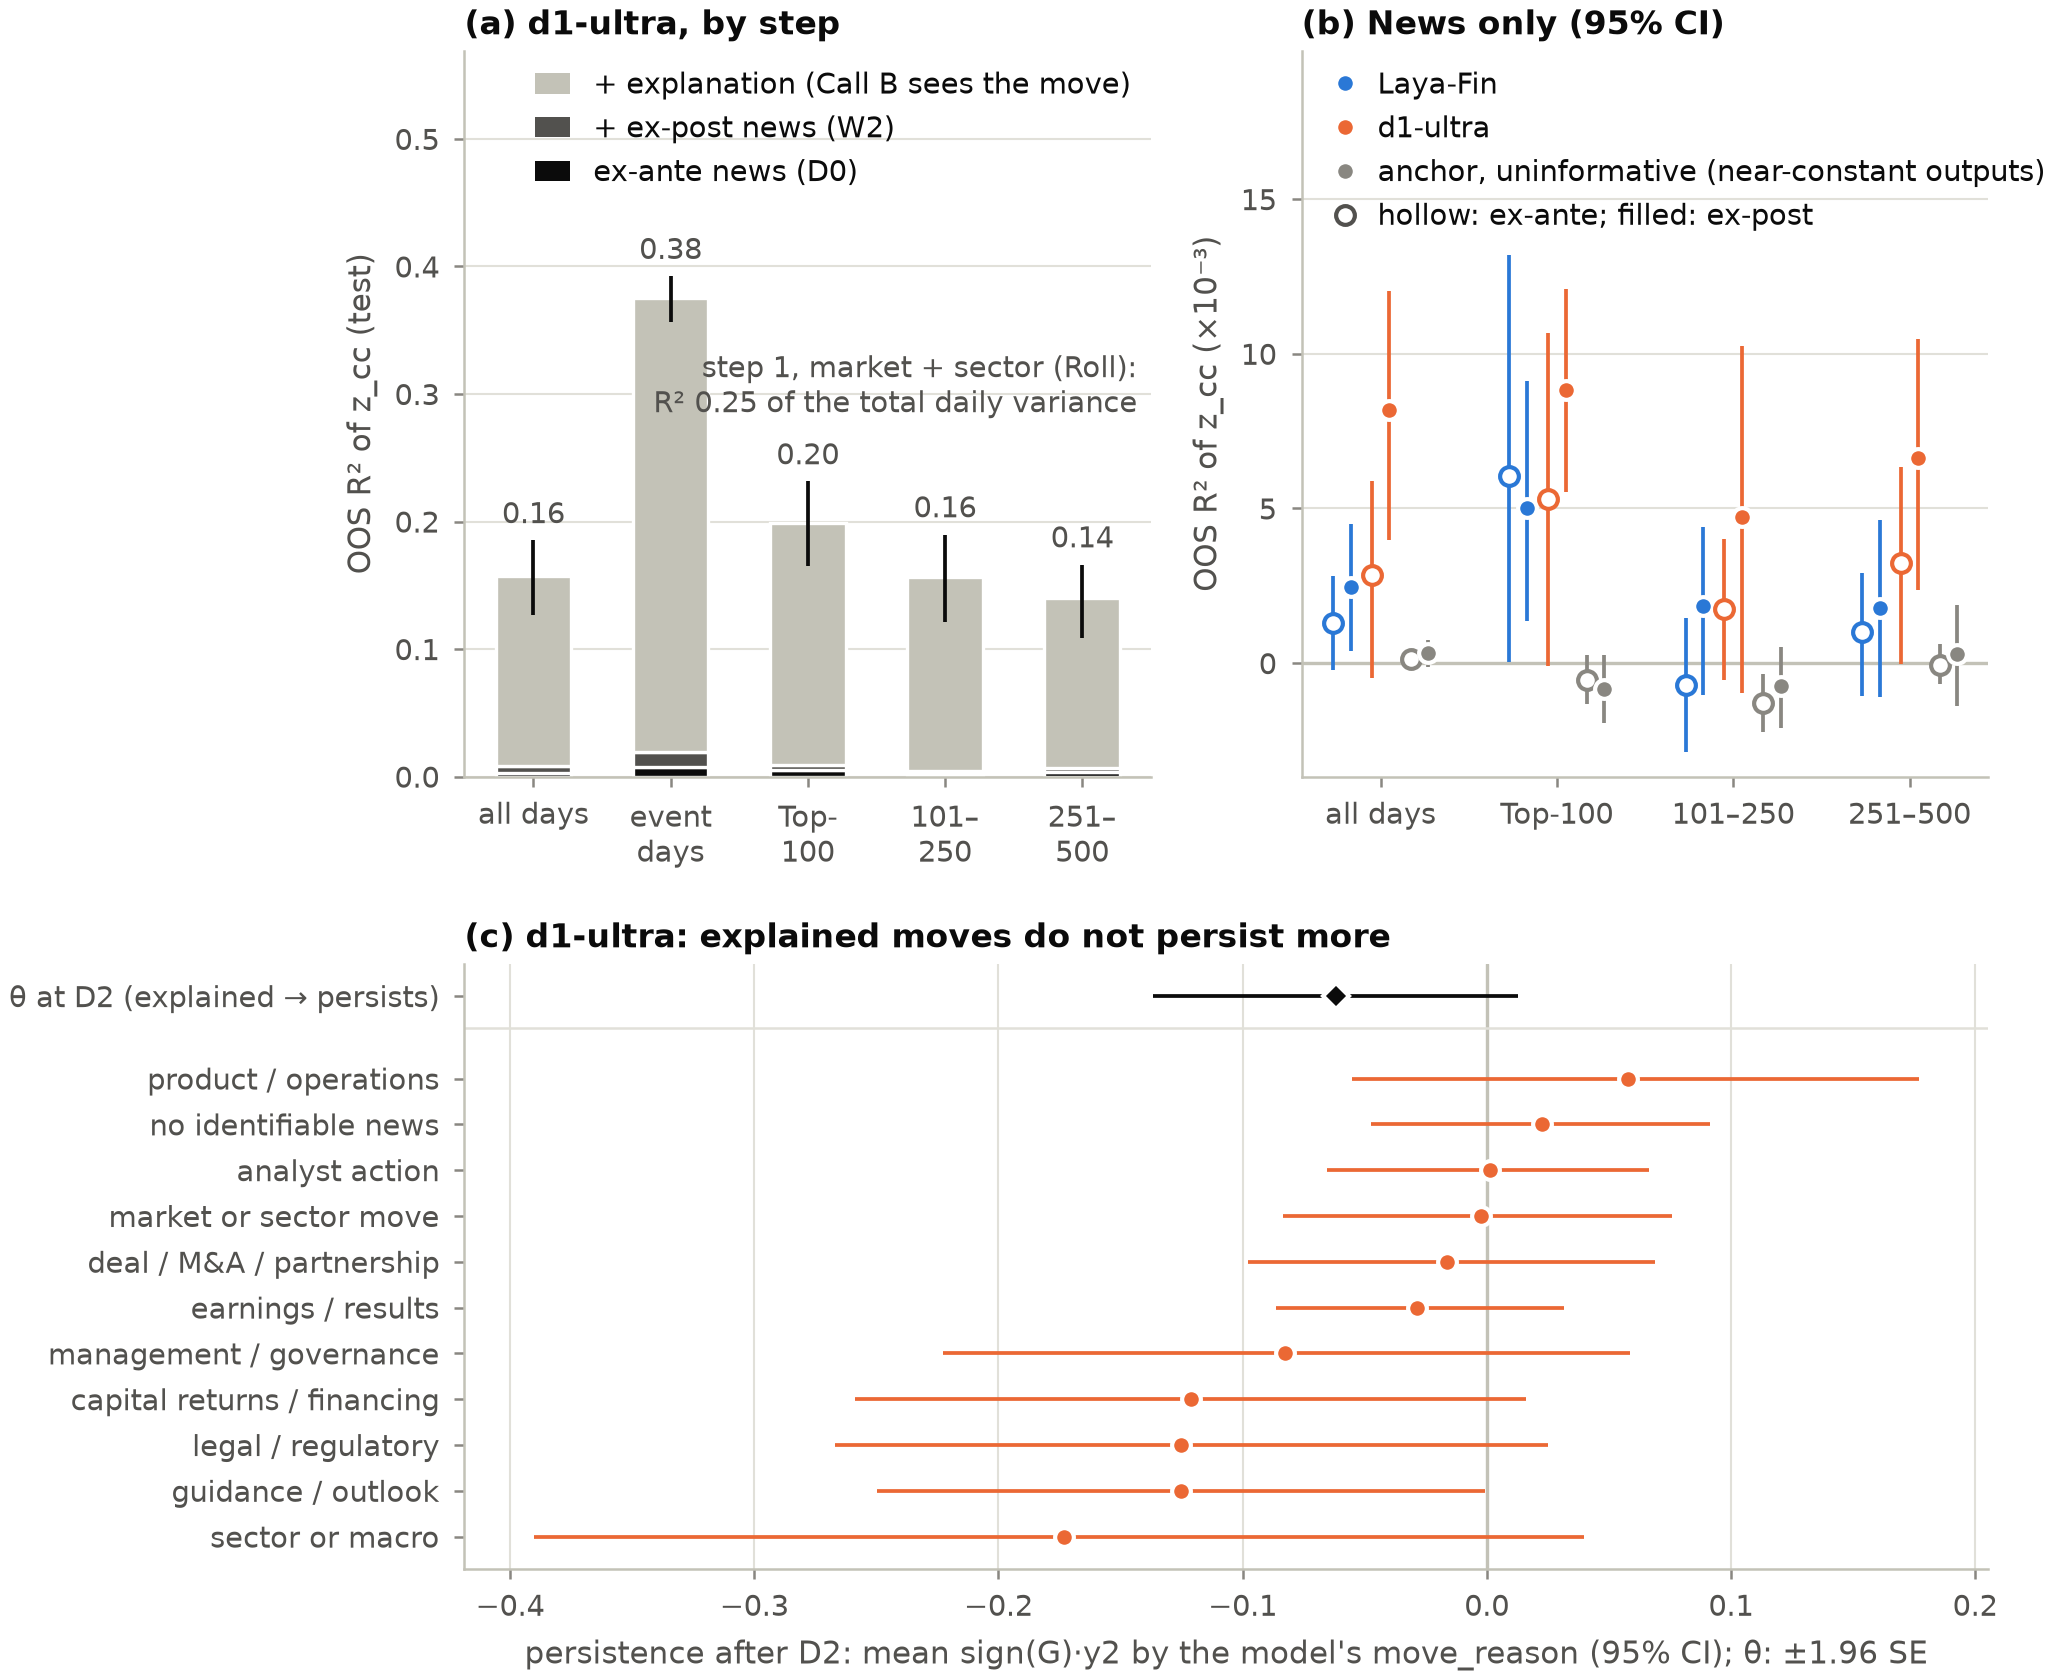

Data behind this chart, as committed beside it:
panel, series, label, role, x, xv, y, lo, hi, ci, source, key, y_col, x_col, lo_col, hi_col, se_col
a, ex_ante, all, segment, all, 0.0, 0.002847, , , , artifacts/NA-12/tables/t10_explanation_l…, d1_ultra:all:ex_ante, r2, , , , 
a, ex_ante, event_days, segment, event_days, 1.0, 0.007847, , , , artifacts/NA-12/tables/t10_explanation_l…, d1_ultra:event_days:ex_ante, r2, , , , 
a, ex_ante, tier:top100, segment, tier:top100, 2.0, 0.005317, , , , artifacts/NA-12/tables/t10_explanation_l…, d1_ultra:tier:top100:ex_ante, r2, , , , 
a, ex_ante, tier:mid, segment, tier:mid, 3.0, 0.001748, , , , artifacts/NA-12/tables/t10_explanation_l…, d1_ultra:tier:mid:ex_ante, r2, , , , 
a, ex_ante, tier:rest, segment, tier:rest, 4.0, 0.003245, , , , artifacts/NA-12/tables/t10_explanation_l…, d1_ultra:tier:rest:ex_ante, r2, , , , 
a, ex_post, all, segment, all, 0.0, 0.005338, , , , artifacts/NA-12/tables/t10_explanation_l…, d1_ultra:all:ex_post, increment, , , , 
a, explanation, all, segment, all, 0.0, 0.1494, , , , artifacts/NA-12/tables/t10_explanation_l…, d1_ultra:all:explanation, increment, , , , 
a, ex_post, event_days, segment, event_days, 1.0, 0.01136, , , , artifacts/NA-12/tables/t10_explanation_l…, d1_ultra:event_days:ex_post, increment, , , , 
a, explanation, event_days, segment, event_days, 1.0, 0.3561, , , , artifacts/NA-12/tables/t10_explanation_l…, d1_ultra:event_days:explanation, increment, , , , 
a, ex_post, tier:top100, segment, tier:top100, 2.0, 0.00352, , , , artifacts/NA-12/tables/t10_explanation_l…, d1_ultra:tier:top100:ex_post, increment, , , , 
a, explanation, tier:top100, segment, tier:top100, 2.0, 0.1897, , , , artifacts/NA-12/tables/t10_explanation_l…, d1_ultra:tier:top100:explanation, increment, , , , 
a, ex_post, tier:mid, segment, tier:mid, 3.0, 0.002985, , , , artifacts/NA-12/tables/t10_explanation_l…, d1_ultra:tier:mid:ex_post, increment, , , , 
a, explanation, tier:mid, segment, tier:mid, 3.0, 0.1516, , , , artifacts/NA-12/tables/t10_explanation_l…, d1_ultra:tier:mid:explanation, increment, , , , 
a, ex_post, tier:rest, segment, tier:rest, 4.0, 0.00337, , , , artifacts/NA-12/tables/t10_explanation_l…, d1_ultra:tier:rest:ex_post, increment, , , , 
a, explanation, tier:rest, segment, tier:rest, 4.0, 0.1335, , , , artifacts/NA-12/tables/t10_explanation_l…, d1_ultra:tier:rest:explanation, increment, , , , 
a, ex_ante, all, cumulative, all, 0.0, 0.002847, -0.0004795, 0.005877, table, artifacts/NA-12/tables/t10_explanation_l…, d1_ultra:all:ex_ante, r2, , r2_ci_low, r2_ci_high, 
a, ex_post, all, cumulative, all, 0.0, 0.008185, 0.00399, 0.01204, table, artifacts/NA-12/tables/t10_explanation_l…, d1_ultra:all:ex_post, r2, , r2_ci_low, r2_ci_high, 
a, explanation, all, cumulative, all, 0.0, 0.1576, 0.1271, 0.1852, table, artifacts/NA-12/tables/t10_explanation_l…, d1_ultra:all:explanation, r2, , r2_ci_low, r2_ci_high, 
a, ex_ante, event_days, cumulative, event_days, 1.0, 0.007847, 0.001072, 0.0131, table, artifacts/NA-12/tables/t10_explanation_l…, d1_ultra:event_days:ex_ante, r2, , r2_ci_low, r2_ci_high, 
a, ex_post, event_days, cumulative, event_days, 1.0, 0.01921, 0.01098, 0.02611, table, artifacts/NA-12/tables/t10_explanation_l…, d1_ultra:event_days:ex_post, r2, , r2_ci_low, r2_ci_high, 
a, explanation, event_days, cumulative, event_days, 1.0, 0.3753, 0.3564, 0.3924, table, artifacts/NA-12/tables/t10_explanation_l…, d1_ultra:event_days:explanation, r2, , r2_ci_low, r2_ci_high, 
a, ex_ante, tier:top100, cumulative, tier:top100, 2.0, 0.005317, -0.0001002, 0.01068, table, artifacts/NA-12/tables/t10_explanation_l…, d1_ultra:tier:top100:ex_ante, r2, , r2_ci_low, r2_ci_high, 
a, ex_post, tier:top100, cumulative, tier:top100, 2.0, 0.008838, 0.005517, 0.0121, table, artifacts/NA-12/tables/t10_explanation_l…, d1_ultra:tier:top100:ex_post, r2, , r2_ci_low, r2_ci_high, 
a, explanation, tier:top100, cumulative, tier:top100, 2.0, 0.1985, 0.1653, 0.2314, table, artifacts/NA-12/tables/t10_explanation_l…, d1_ultra:tier:top100:explanation, r2, , r2_ci_low, r2_ci_high, 
a, ex_ante, tier:mid, cumulative, tier:mid, 3.0, 0.001748, -0.0005554, 0.004017, table, artifacts/NA-12/tables/t10_explanation_l…, d1_ultra:tier:mid:ex_ante, r2, , r2_ci_low, r2_ci_high, 
a, ex_post, tier:mid, cumulative, tier:mid, 3.0, 0.004733, -0.0009624, 0.01024, table, artifacts/NA-12/tables/t10_explanation_l…, d1_ultra:tier:mid:ex_post, r2, , r2_ci_low, r2_ci_high, 
a, explanation, tier:mid, cumulative, tier:mid, 3.0, 0.1564, 0.1215, 0.1898, table, artifacts/NA-12/tables/t10_explanation_l…, d1_ultra:tier:mid:explanation, r2, , r2_ci_low, r2_ci_high, 
a, ex_ante, tier:rest, cumulative, tier:rest, 4.0, 0.003245, -4.554121431e-05, 0.006328, table, artifacts/NA-12/tables/t10_explanation_l…, d1_ultra:tier:rest:ex_ante, r2, , r2_ci_low, r2_ci_high, 
a, ex_post, tier:rest, cumulative, tier:rest, 4.0, 0.006615, 0.002378, 0.01047, table, artifacts/NA-12/tables/t10_explanation_l…, d1_ultra:tier:rest:ex_post, r2, , r2_ci_low, r2_ci_high, 
a, explanation, tier:rest, cumulative, tier:rest, 4.0, 0.1401, 0.1088, 0.1662, table, artifacts/NA-12/tables/t10_explanation_l…, d1_ultra:tier:rest:explanation, r2, , r2_ci_low, r2_ci_high, 
a, market+sector, , roll, all, , 0.2525, , , , artifacts/NA-12/tables/t10_explanation_l…, roll_r2, r2, , , , 
b, laya_fin, ex_ante, news_step, all, 0.0, 0.001308, -0.0002208, 0.002827, table, artifacts/NA-12/tables/t10_explanation_l…, laya_fin:all:ex_ante, r2, , r2_ci_low, r2_ci_high, 
b, laya_fin, ex_post, news_step, all, 0.0, 0.00246, 0.0003791, 0.004506, table, artifacts/NA-12/tables/t10_explanation_l…, laya_fin:all:ex_post, r2, , r2_ci_low, r2_ci_high, 
b, laya_fin, ex_ante, news_step, tier:top100, 1.0, 0.006046, 2.450527797e-05, 0.01319, table, artifacts/NA-12/tables/t10_explanation_l…, laya_fin:tier:top100:ex_ante, r2, , r2_ci_low, r2_ci_high, 
b, laya_fin, ex_post, news_step, tier:top100, 1.0, 0.005026, 0.001376, 0.009129, table, artifacts/NA-12/tables/t10_explanation_l…, laya_fin:tier:top100:ex_post, r2, , r2_ci_low, r2_ci_high, 
b, laya_fin, ex_ante, news_step, tier:mid, 2.0, -0.0007025, -0.002866, 0.001445, table, artifacts/NA-12/tables/t10_explanation_l…, laya_fin:tier:mid:ex_ante, r2, , r2_ci_low, r2_ci_high, 
b, laya_fin, ex_post, news_step, tier:mid, 2.0, 0.001839, -0.001044, 0.004406, table, artifacts/NA-12/tables/t10_explanation_l…, laya_fin:tier:mid:ex_post, r2, , r2_ci_low, r2_ci_high, 
b, laya_fin, ex_ante, news_step, tier:rest, 3.0, 0.001014, -0.001076, 0.0029, table, artifacts/NA-12/tables/t10_explanation_l…, laya_fin:tier:rest:ex_ante, r2, , r2_ci_low, r2_ci_high, 
b, laya_fin, ex_post, news_step, tier:rest, 3.0, 0.001783, -0.001106, 0.00464, table, artifacts/NA-12/tables/t10_explanation_l…, laya_fin:tier:rest:ex_post, r2, , r2_ci_low, r2_ci_high, 
b, anchor, ex_ante, news_step, all, 0.0, 0.0001171, -0.0001443, 0.0003988, table, artifacts/NA-12/tables/t10_explanation_l…, anchor:all:ex_ante, r2, , r2_ci_low, r2_ci_high, 
b, anchor, ex_post, news_step, all, 0.0, 0.0003286, -0.0001305, 0.0007591, table, artifacts/NA-12/tables/t10_explanation_l…, anchor:all:ex_post, r2, , r2_ci_low, r2_ci_high, 
b, anchor, ex_ante, news_step, tier:top100, 1.0, -0.000545, -0.001319, 0.0002508, table, artifacts/NA-12/tables/t10_explanation_l…, anchor:tier:top100:ex_ante, r2, , r2_ci_low, r2_ci_high, 
b, anchor, ex_post, news_step, tier:top100, 1.0, -0.0008388, -0.001939, 0.0002726, table, artifacts/NA-12/tables/t10_explanation_l…, anchor:tier:top100:ex_post, r2, , r2_ci_low, r2_ci_high, 
b, anchor, ex_ante, news_step, tier:mid, 2.0, -0.0013, -0.002238, -0.0003608, table, artifacts/NA-12/tables/t10_explanation_l…, anchor:tier:mid:ex_ante, r2, , r2_ci_low, r2_ci_high, 
b, anchor, ex_post, news_step, tier:mid, 2.0, -0.0007332, -0.002104, 0.0005089, table, artifacts/NA-12/tables/t10_explanation_l…, anchor:tier:mid:ex_post, r2, , r2_ci_low, r2_ci_high, 
b, anchor, ex_ante, news_step, tier:rest, 3.0, -4.617286185e-05, -0.000684, 0.0006086, table, artifacts/NA-12/tables/t10_explanation_l…, anchor:tier:rest:ex_ante, r2, , r2_ci_low, r2_ci_high, 
b, anchor, ex_post, news_step, tier:rest, 3.0, 0.0002987, -0.001396, 0.001883, table, artifacts/NA-12/tables/t10_explanation_l…, anchor:tier:rest:ex_post, r2, , r2_ci_low, r2_ci_high, 
b, d1_ultra, ex_ante, news_step, all, 0.0, 0.002847, -0.0004795, 0.005877, table, artifacts/NA-12/tables/t10_explanation_l…, d1_ultra:all:ex_ante, r2, , r2_ci_low, r2_ci_high, 
b, d1_ultra, ex_post, news_step, all, 0.0, 0.008185, 0.00399, 0.01204, table, artifacts/NA-12/tables/t10_explanation_l…, d1_ultra:all:ex_post, r2, , r2_ci_low, r2_ci_high, 
b, d1_ultra, ex_ante, news_step, tier:top100, 1.0, 0.005317, -0.0001002, 0.01068, table, artifacts/NA-12/tables/t10_explanation_l…, d1_ultra:tier:top100:ex_ante, r2, , r2_ci_low, r2_ci_high, 
b, d1_ultra, ex_post, news_step, tier:top100, 1.0, 0.008838, 0.005517, 0.0121, table, artifacts/NA-12/tables/t10_explanation_l…, d1_ultra:tier:top100:ex_post, r2, , r2_ci_low, r2_ci_high, 
b, d1_ultra, ex_ante, news_step, tier:mid, 2.0, 0.001748, -0.0005554, 0.004017, table, artifacts/NA-12/tables/t10_explanation_l…, d1_ultra:tier:mid:ex_ante, r2, , r2_ci_low, r2_ci_high, 
b, d1_ultra, ex_post, news_step, tier:mid, 2.0, 0.004733, -0.0009624, 0.01024, table, artifacts/NA-12/tables/t10_explanation_l…, d1_ultra:tier:mid:ex_post, r2, , r2_ci_low, r2_ci_high, 
b, d1_ultra, ex_ante, news_step, tier:rest, 3.0, 0.003245, -4.554121431e-05, 0.006328, table, artifacts/NA-12/tables/t10_explanation_l…, d1_ultra:tier:rest:ex_ante, r2, , r2_ci_low, r2_ci_high, 
b, d1_ultra, ex_post, news_step, tier:rest, 3.0, 0.006615, 0.002378, 0.01047, table, artifacts/NA-12/tables/t10_explanation_l…, d1_ultra:tier:rest:ex_post, r2, , r2_ci_low, r2_ci_high, 
c, analyst_action, analyst_action, persistence, analyst_action, , 0.001462, -0.06543, 0.06663, table, artifacts/NA-12/tables/t11_explanation_s…, persistence:analyst_action, value, , ci_low, ci_high, 
c, capital_returns_financing, capital_returns_financing, persistence, capital_returns_financing, , -0.1211, -0.2588, 0.01627, table, artifacts/NA-12/tables/t11_explanation_s…, persistence:capital_returns_financing, value, , ci_low, ci_high, 
c, deal_ma_partnership, deal_ma_partnership, persistence, deal_ma_partnership, , -0.01611, -0.09766, 0.06885, table, artifacts/NA-12/tables/t11_explanation_s…, persistence:deal_ma_partnership, value, , ci_low, ci_high, 
c, earnings_results, earnings_results, persistence, earnings_results, , -0.02849, -0.08613, 0.03155, table, artifacts/NA-12/tables/t11_explanation_s…, persistence:earnings_results, value, , ci_low, ci_high, 
c, guidance_outlook, guidance_outlook, persistence, guidance_outlook, , -0.1251, -0.2497, -0.0007081, table, artifacts/NA-12/tables/t11_explanation_s…, persistence:guidance_outlook, value, , ci_low, ci_high, 
... 7 more rows
